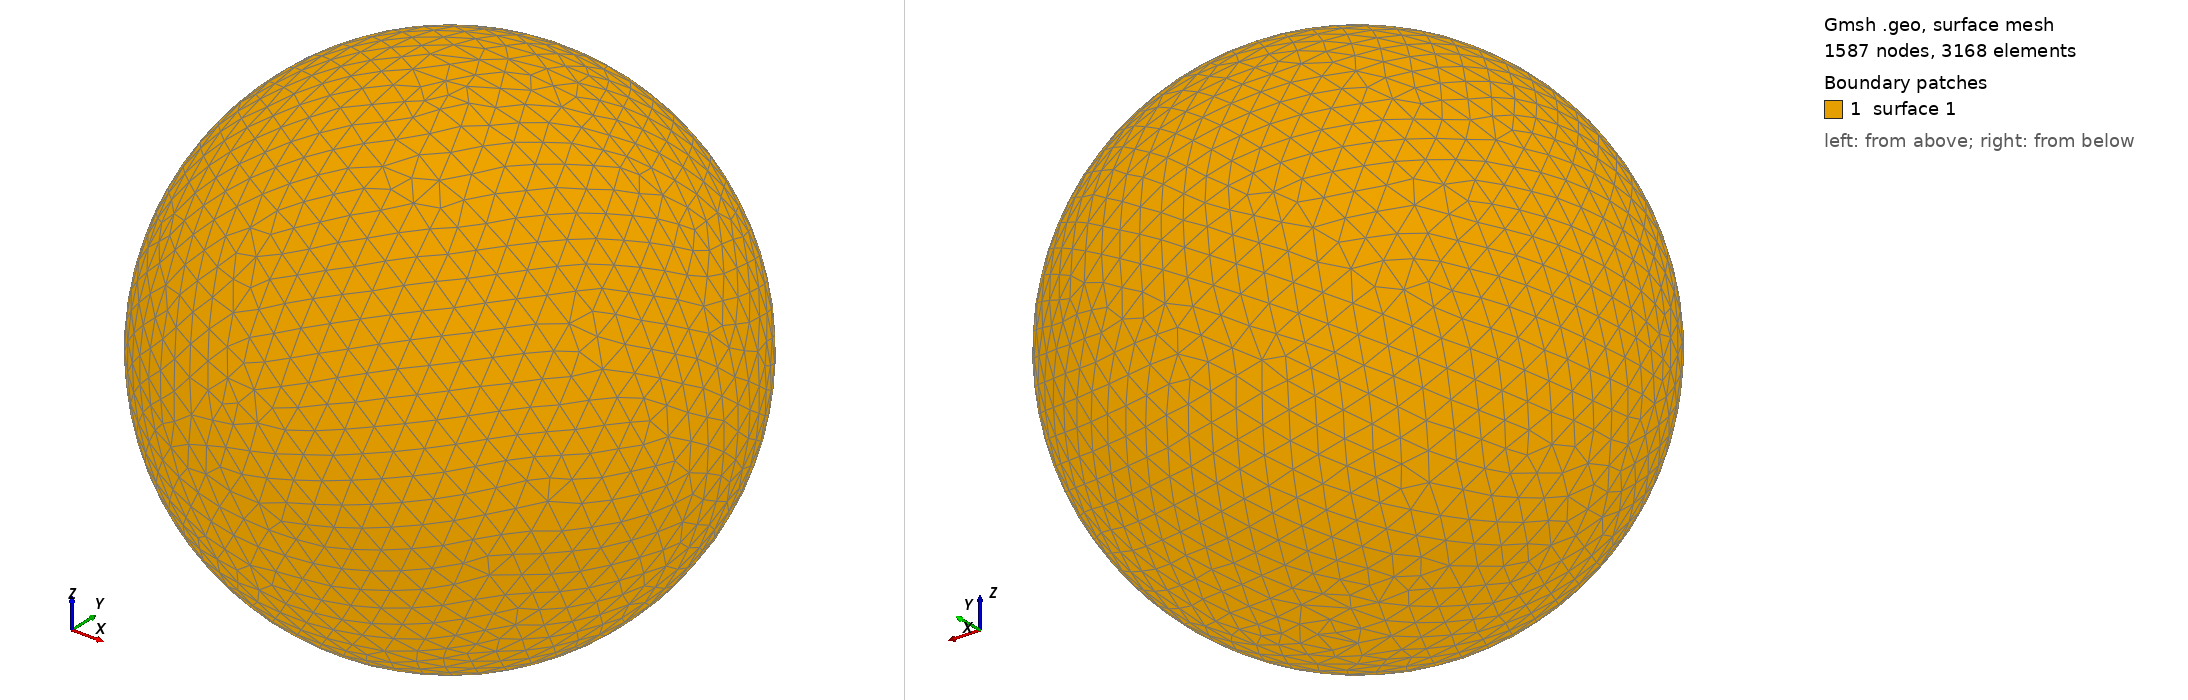

Gmsh geometry script, surface-meshed: 1587 nodes, 3168 surface elements. Boundary patches (legend numbers): 1 surface 1. Left view from above one corner, right view from below the opposite corner. The script declares no physical surfaces, so the legend lists its geometric surfaces. The drawing asked Gmsh for element sizes between 1% and 20% of the model's largest extent; the script's own settings can give other sizes.

=== shot1051.geo (drawn) ===
SetFactory("OpenCASCADE");
Point(1) = {0,0,0,0};
Sphere(1) = {0,0,0,0.01450000};
MeshSize{ PointsOf{ Surface{:}; } } = 0.001450000;
Mesh.ElementOrder=1;
Mesh.Format=39;
